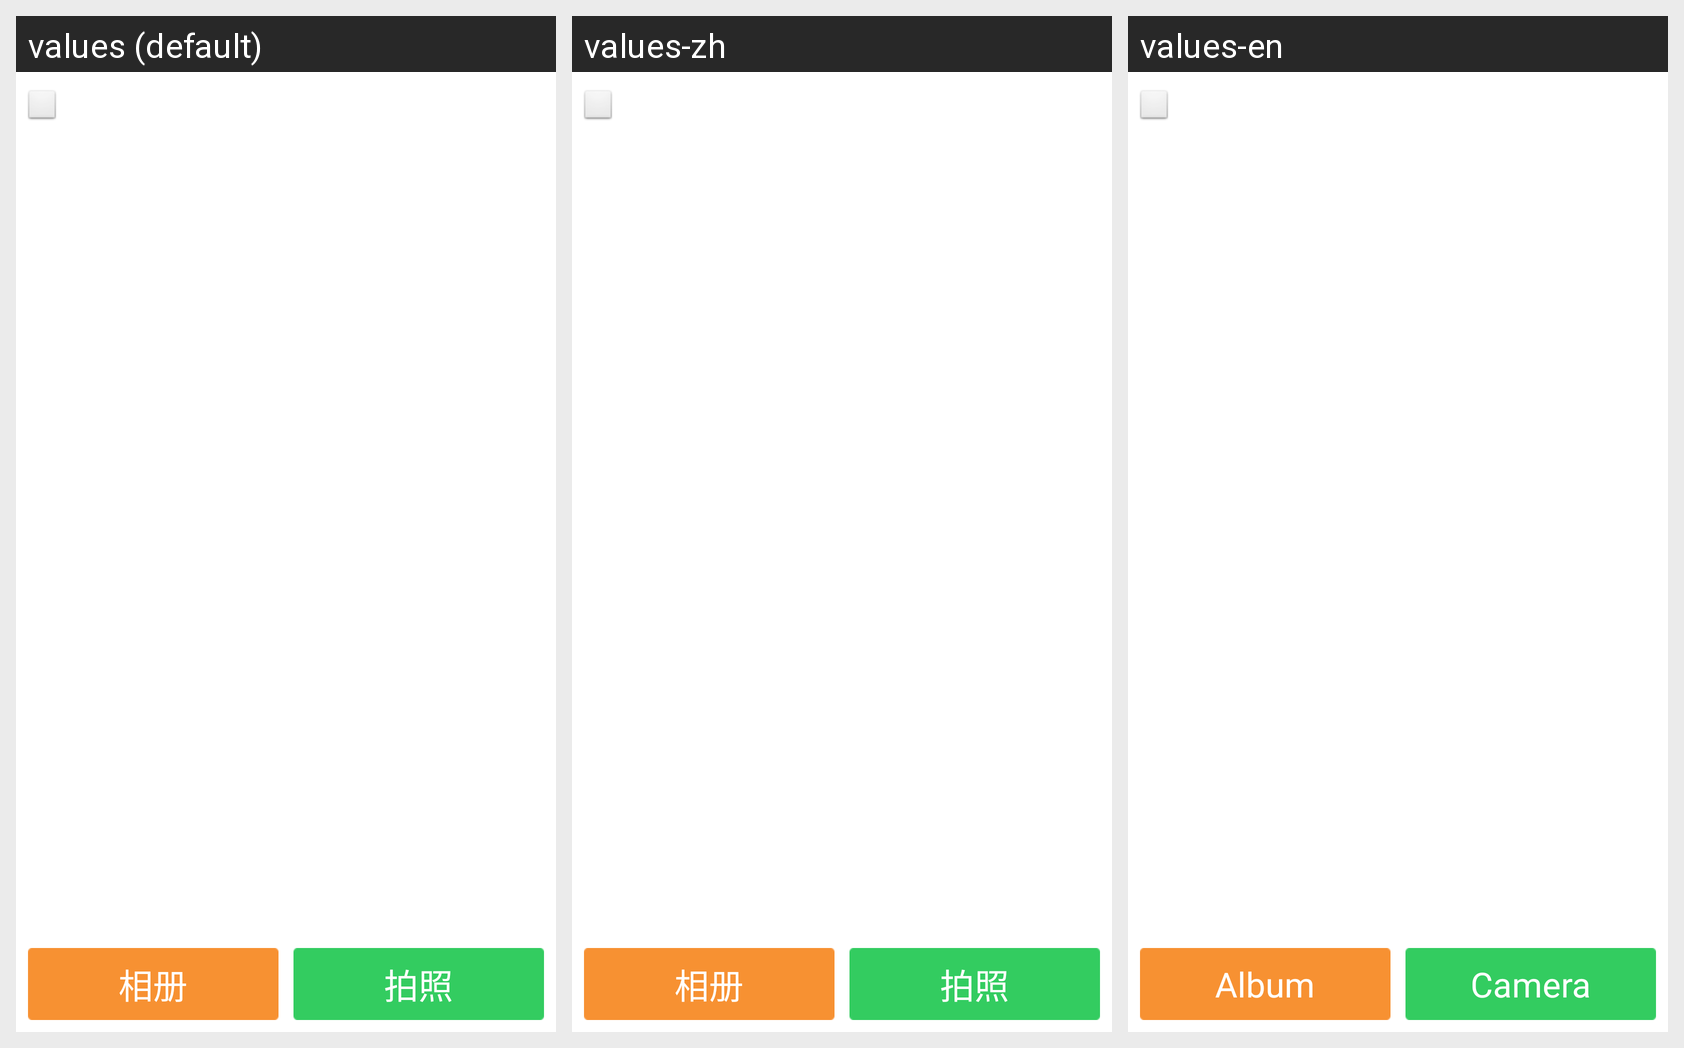

Translations of the strings shown on this Android screen, per locale in the grid:
Android screen res/layout/layout_choosehead_grid.xml rendered under 3 locales, left to right: values (default), values-zh, values-en. Device: Nexus 5 (rendered at 1080×1920; each locale shown at half size, 540×960, under a caption strip naming it); theme android:Theme.Wallpaper.NoTitleBar.Fullscreen.
Strings drawn on this screen, with the default value and each locale's value (text and hints the layout hard-codes, and strings that could not be matched under every locale, appear in the picture but are not listed):

photo
  values: 相册
  values-zh: 相册
  values-en: Album

camera
  values: 拍照
  values-zh: 拍照
  values-en: Camera
